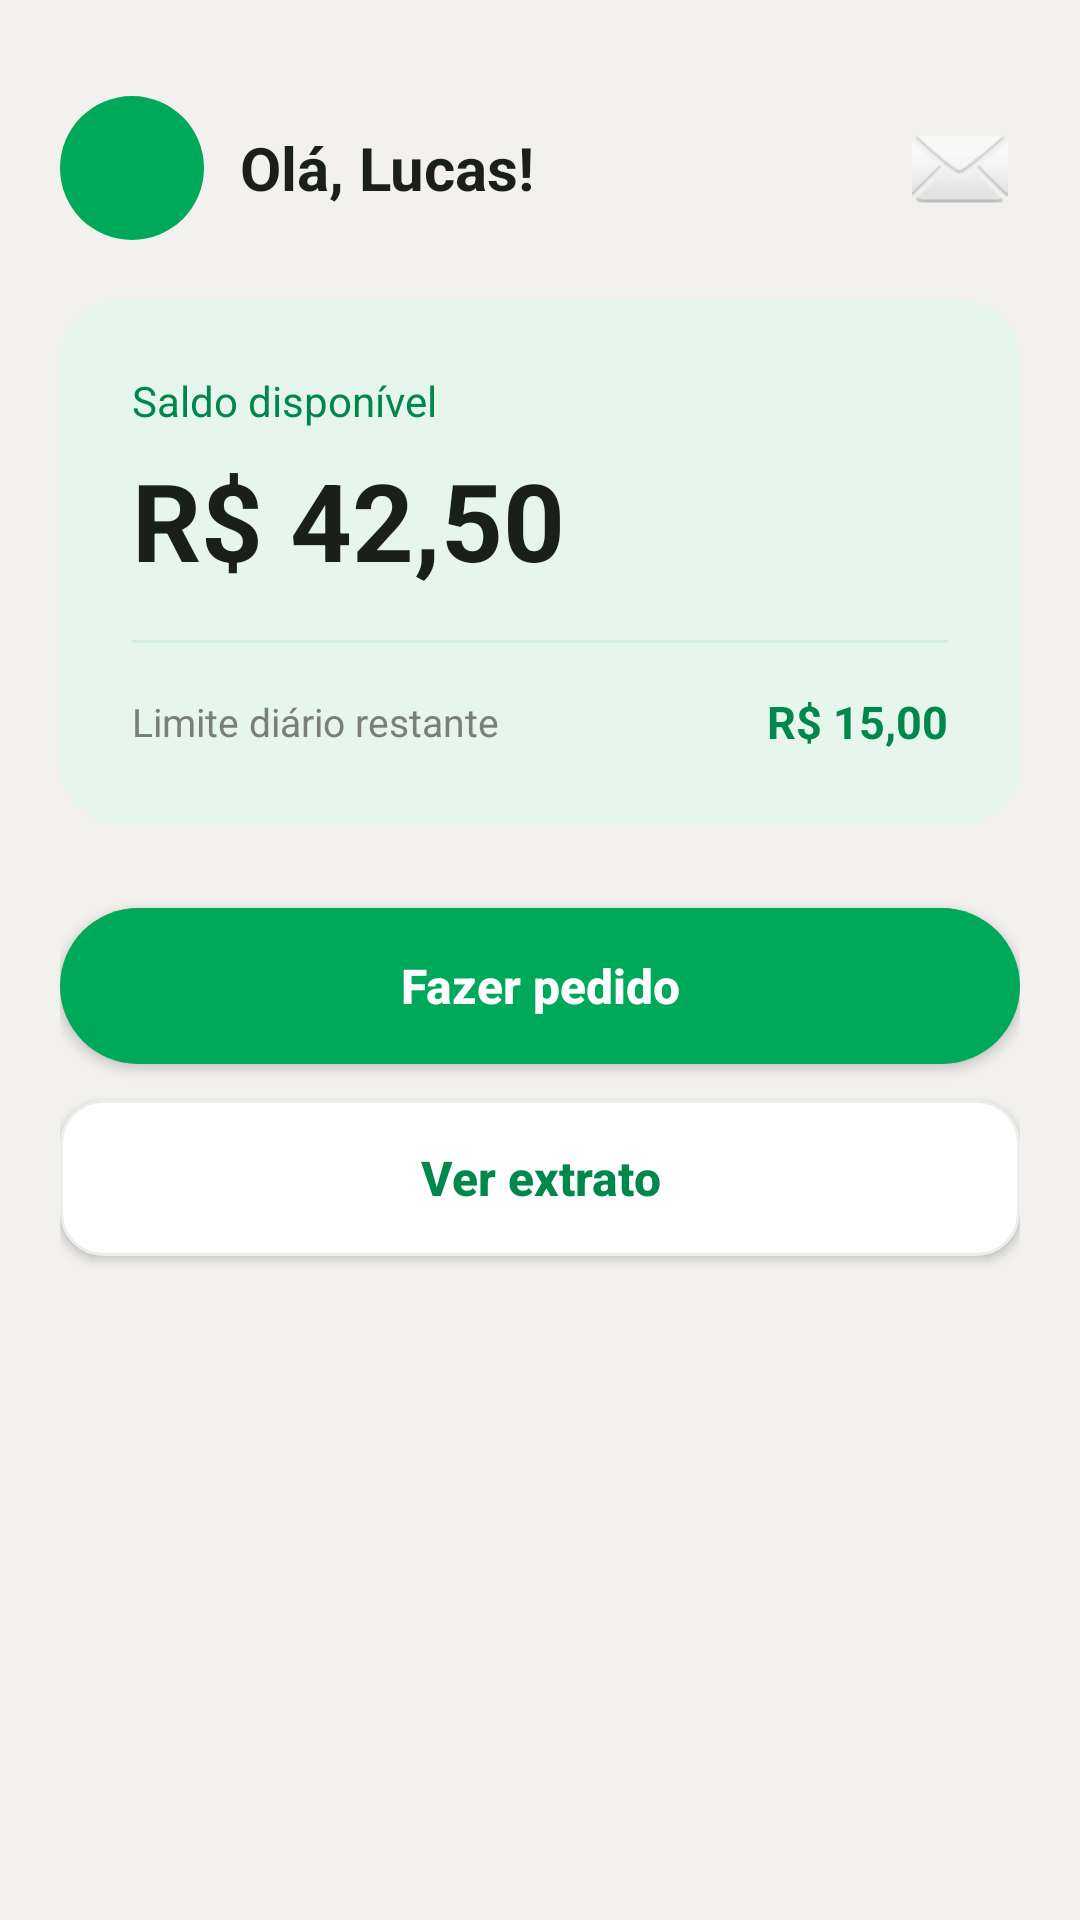

Write the Android layout XML for this screen, with the resource values it uses.
<!-- AndroidManifest.xml: application theme Theme.Cantina_aplicacao -->
<!-- res/layout/activity_home_aluno.xml -->
<?xml version="1.0" encoding="utf-8"?>
<ScrollView xmlns:android="http://schemas.android.com/apk/res/android"
    android:layout_width="match_parent"
    android:layout_height="match_parent"
    android:background="@color/background"
    android:fillViewport="true">

    <LinearLayout
        android:layout_width="match_parent"
        android:layout_height="wrap_content"
        android:orientation="vertical"
        android:padding="20dp">

        
        <LinearLayout
            android:layout_width="match_parent"
            android:layout_height="wrap_content"
            android:orientation="horizontal"
            android:gravity="center_vertical"
            android:layout_marginTop="12dp">

            <View
                android:layout_width="48dp"
                android:layout_height="48dp"
                android:background="@drawable/bg_circle_check"/>

            <TextView
                android:id="@+id/tvSaudacaoAluno"
                android:layout_width="0dp"
                android:layout_height="wrap_content"
                android:layout_weight="1"
                android:layout_marginStart="12dp"
                android:text="Olá, Lucas!"
                android:textColor="@color/text_dark"
                android:textSize="20sp"
                android:textStyle="bold"/>

            <ImageButton
                android:id="@+id/btnNotificacoes"
                android:layout_width="40dp"
                android:layout_height="40dp"
                android:background="@android:color/transparent"
                android:contentDescription="Notificações"
                android:src="@android:drawable/ic_dialog_email"/>
        </LinearLayout>

        
        <LinearLayout
            android:layout_width="match_parent"
            android:layout_height="wrap_content"
            android:orientation="vertical"
            android:background="@drawable/bg_card_green"
            android:padding="24dp"
            android:layout_marginTop="20dp">

            <TextView
                android:layout_width="wrap_content"
                android:layout_height="wrap_content"
                android:text="@string/saldo_disponivel"
                android:textColor="@color/green_primary_dark"
                android:textSize="14sp"/>

            <TextView
                android:id="@+id/tvSaldoAtual"
                android:layout_width="wrap_content"
                android:layout_height="wrap_content"
                android:layout_marginTop="6dp"
                android:text="R$ 42,50"
                android:textColor="@color/text_dark"
                android:textSize="36sp"
                android:textStyle="bold"/>

            <View
                android:layout_width="match_parent"
                android:layout_height="1dp"
                android:layout_marginVertical="16dp"
                android:background="@color/green_soft"/>

            <LinearLayout
                android:layout_width="match_parent"
                android:layout_height="wrap_content"
                android:orientation="horizontal"
                android:gravity="center_vertical">

                <TextView
                    android:layout_width="0dp"
                    android:layout_height="wrap_content"
                    android:layout_weight="1"
                    android:text="@string/limite_diario_label"
                    android:textColor="@color/text_gray"
                    android:textSize="13sp"/>

                <TextView
                    android:id="@+id/tvLimiteRestante"
                    android:layout_width="wrap_content"
                    android:layout_height="wrap_content"
                    android:text="R$ 15,00"
                    android:textColor="@color/green_primary_dark"
                    android:textSize="15sp"
                    android:textStyle="bold"/>
            </LinearLayout>
        </LinearLayout>

        
        <Button
            android:id="@+id/btnFazerPedido"
            android:layout_width="match_parent"
            android:layout_height="52dp"
            android:layout_marginTop="28dp"
            android:background="@drawable/bg_button_green"
            android:text="@string/btn_fazer_pedido"
            android:textAllCaps="false"
            android:textColor="@color/white"
            android:textSize="16sp"
            android:textStyle="bold"/>

        <Button
            android:id="@+id/btnVerExtrato"
            android:layout_width="match_parent"
            android:layout_height="52dp"
            android:layout_marginTop="12dp"
            android:background="@drawable/bg_button_outline"
            android:text="@string/btn_ver_extrato"
            android:textAllCaps="false"
            android:textColor="@color/green_primary_dark"
            android:textSize="16sp"
            android:textStyle="bold"/>

    </LinearLayout>
</ScrollView>
<!-- resources referenced by this layout -->
<resources>
  <color name="background">#F2F1EE</color>
  <color name="green_primary_dark">#00874A</color>
  <color name="green_soft">#D3F0DD</color>
  <color name="text_dark">#1B1F1C</color>
  <color name="text_gray">#7A8079</color>
  <color name="white">#FFFFFF</color>
  <!-- drawable bg_button_green (drawable) -->
  <?xml version="1.0" encoding="utf-8"?>
  <shape xmlns:android="http://schemas.android.com/apk/res/android">
      <solid android:color="@color/green_primary"/>
      <corners android:radius="28dp"/>
  </shape>
  <!-- drawable bg_button_outline (drawable) -->
  <shape xmlns:android="http://schemas.android.com/apk/res/android">
      <solid android:color="@color/white"/>
      <corners android:radius="14dp"/>
      <stroke android:width="1dp" android:color="@color/divider"/>
  </shape>
  <!-- drawable bg_card_green (drawable) -->
  <?xml version="1.0" encoding="utf-8"?>
  <shape xmlns:android="http://schemas.android.com/apk/res/android">
      <solid android:color="@color/green_light_bg"/>
      <corners android:radius="20dp"/>
  </shape>
  <!-- drawable bg_circle_check (drawable) -->
  <?xml version="1.0" encoding="utf-8"?>
  <shape xmlns:android="http://schemas.android.com/apk/res/android" android:shape="oval">
      <solid android:color="@color/green_primary"/>
  </shape>
  <string name="btn_fazer_pedido">Fazer pedido</string>
  <string name="btn_ver_extrato">Ver extrato</string>
  <string name="limite_diario_label">Limite diário restante</string>
  <string name="saldo_disponivel">Saldo disponível</string>
  <style name="Theme.Cantina_aplicacao" parent="Base.Theme.Cantina_aplicacao" />
  
      -
  <color name="green_primary">#00A859</color>
  <color name="divider">#E9E8E6</color>
  <color name="green_light_bg">#E7F6EC</color>
  <style name="Base.Theme.Cantina_aplicacao" parent="Theme.Material3.DayNight.NoActionBar">
          
          
      </style>
</resources>
